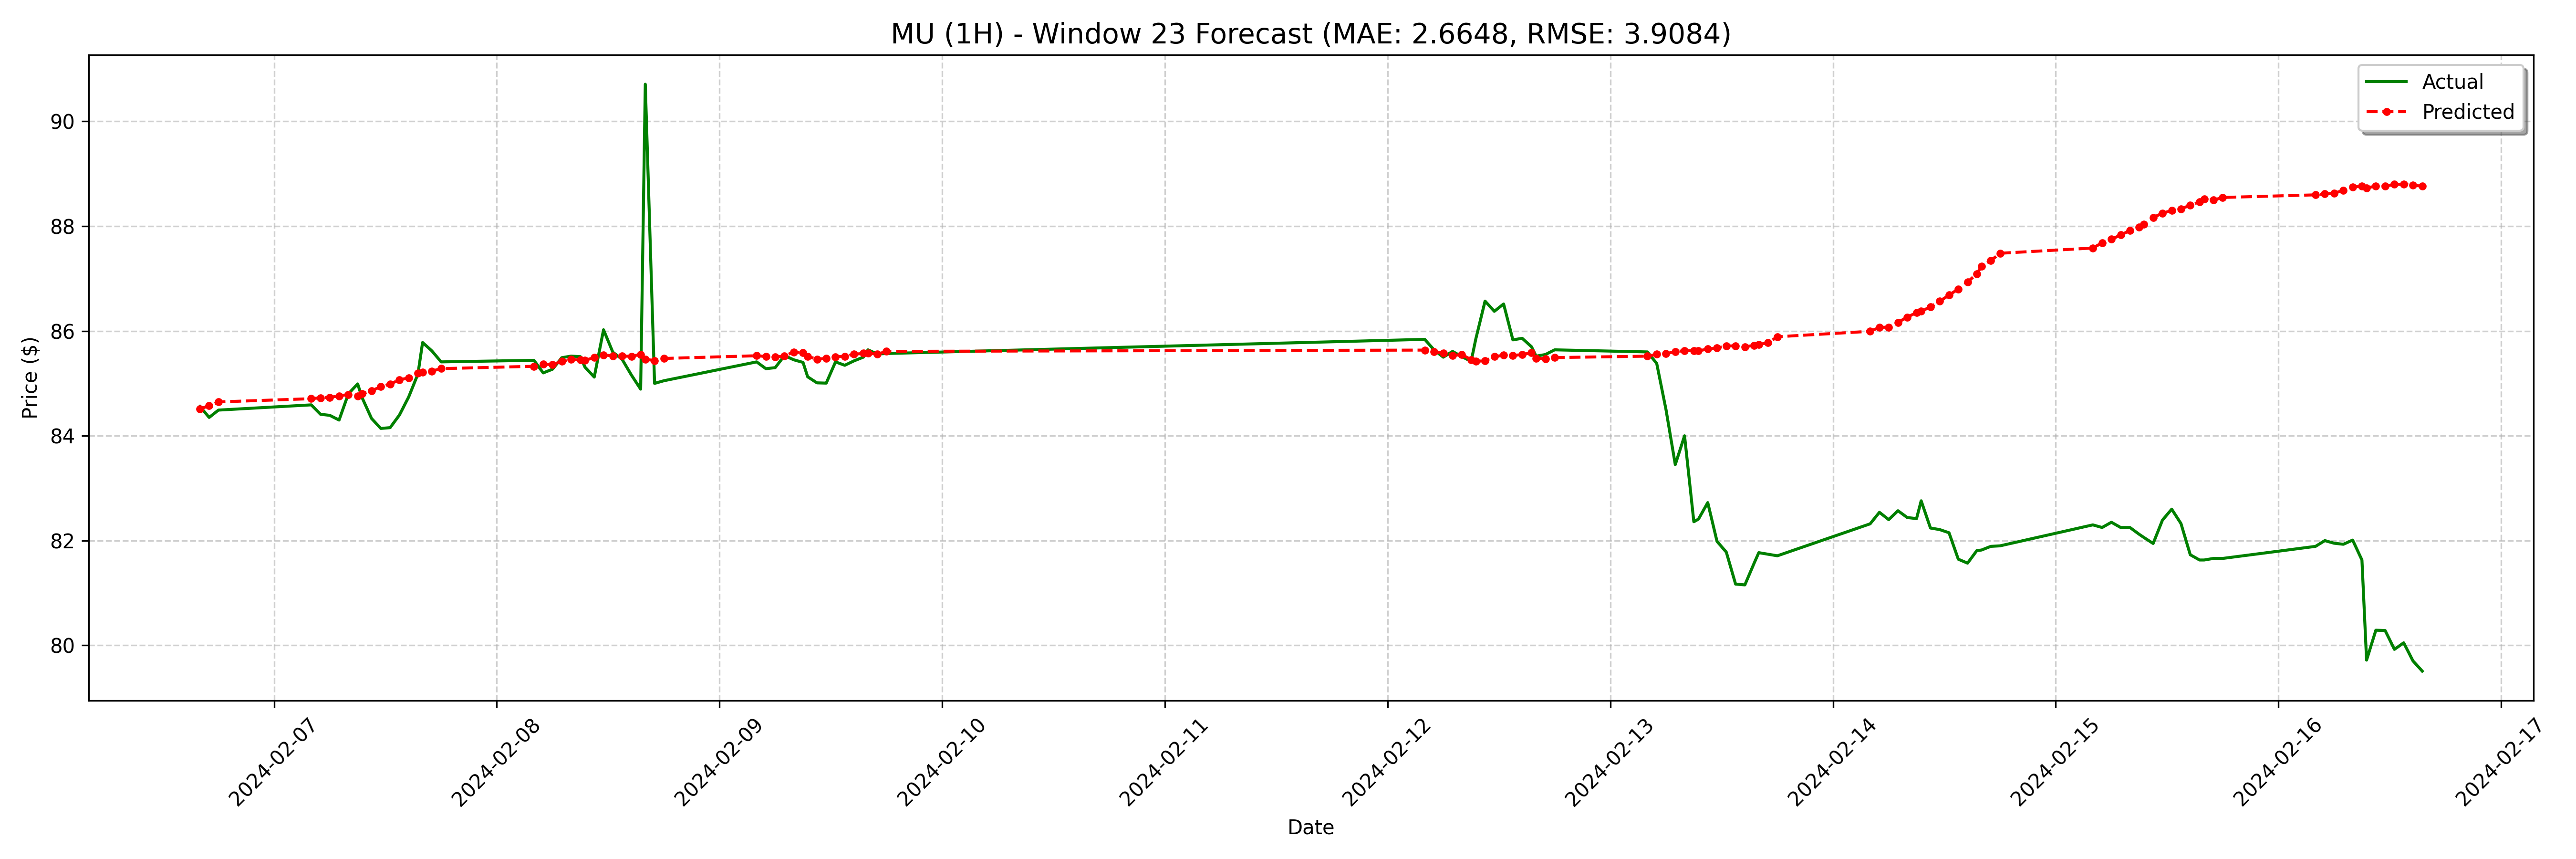

Data behind this chart, as committed beside it:
date, actual, forecast
2024-02-06 16:00:00-05:00, 84.56, 84.51
2024-02-06 17:00:00-05:00, 84.35, 84.58
2024-02-06 18:00:00-05:00, 84.49, 84.65
2024-02-07 04:00:00-05:00, 84.59, 84.71
2024-02-07 05:00:00-05:00, 84.41, 84.73
2024-02-07 06:00:00-05:00, 84.39, 84.73
2024-02-07 07:00:00-05:00, 84.3, 84.76
2024-02-07 08:00:00-05:00, 84.8, 84.79
2024-02-07 09:00:00-05:00, 84.99, 84.76
2024-02-07 09:30:00-05:00, 84.72, 84.8
2024-02-07 10:30:00-05:00, 84.33, 84.86
2024-02-07 11:30:00-05:00, 84.14, 84.94
2024-02-07 12:30:00-05:00, 84.16, 84.99
2024-02-07 13:30:00-05:00, 84.39, 85.07
2024-02-07 14:30:00-05:00, 84.74, 85.11
2024-02-07 15:30:00-05:00, 85.18, 85.19
2024-02-07 16:00:00-05:00, 85.78, 85.22
2024-02-07 17:00:00-05:00, 85.62, 85.24
2024-02-07 18:00:00-05:00, 85.41, 85.28
2024-02-08 04:00:00-05:00, 85.44, 85.33
2024-02-08 05:00:00-05:00, 85.2, 85.37
2024-02-08 06:00:00-05:00, 85.27, 85.36
2024-02-08 07:00:00-05:00, 85.49, 85.42
2024-02-08 08:00:00-05:00, 85.52, 85.46
2024-02-08 09:00:00-05:00, 85.51, 85.45
2024-02-08 09:30:00-05:00, 85.31, 85.44
2024-02-08 10:30:00-05:00, 85.12, 85.49
2024-02-08 11:30:00-05:00, 86.02, 85.54
2024-02-08 12:30:00-05:00, 85.59, 85.52
2024-02-08 13:30:00-05:00, 85.46, 85.52
2024-02-08 14:30:00-05:00, 85.16, 85.52
2024-02-08 15:30:00-05:00, 84.89, 85.55
2024-02-08 16:00:00-05:00, 90.71, 85.46
2024-02-08 17:00:00-05:00, 85.0, 85.43
2024-02-08 18:00:00-05:00, 85.05, 85.48
2024-02-09 04:00:00-05:00, 85.41, 85.53
2024-02-09 05:00:00-05:00, 85.28, 85.51
2024-02-09 06:00:00-05:00, 85.3, 85.5
2024-02-09 07:00:00-05:00, 85.53, 85.52
2024-02-09 08:00:00-05:00, 85.45, 85.6
2024-02-09 09:00:00-05:00, 85.4, 85.59
2024-02-09 09:30:00-05:00, 85.12, 85.52
2024-02-09 10:30:00-05:00, 85.01, 85.46
2024-02-09 11:30:00-05:00, 85, 85.48
2024-02-09 12:30:00-05:00, 85.41, 85.51
2024-02-09 13:30:00-05:00, 85.34, 85.52
2024-02-09 14:30:00-05:00, 85.43, 85.55
2024-02-09 15:30:00-05:00, 85.5, 85.57
2024-02-09 16:00:00-05:00, 85.64, 85.58
2024-02-09 17:00:00-05:00, 85.56, 85.56
2024-02-09 18:00:00-05:00, 85.57, 85.61
2024-02-12 04:00:00-05:00, 85.84, 85.64
2024-02-12 05:00:00-05:00, 85.64, 85.6
2024-02-12 06:00:00-05:00, 85.5, 85.58
2024-02-12 07:00:00-05:00, 85.61, 85.53
2024-02-12 08:00:00-05:00, 85.51, 85.55
2024-02-12 09:00:00-05:00, 85.42, 85.45
2024-02-12 09:30:00-05:00, 85.84, 85.42
2024-02-12 10:30:00-05:00, 86.57, 85.43
2024-02-12 11:30:00-05:00, 86.38, 85.51
... 68 more rows
